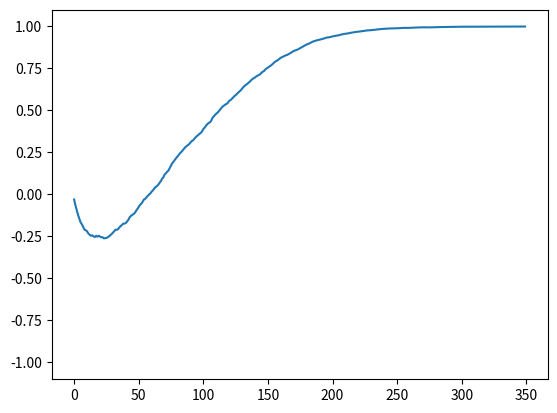

Python code for this plot:
# -*- coding: utf-8 -*-
"""
Created on Thu Dec 29 14:02:13 2016

@author: ChonTe01
"""

import abc
import collections
import functools
import random

import matplotlib.pyplot as plt

###############################################################################

class Environment(object):
  __metaclass__ = abc.ABCMeta

  @abc.abstractmethod
  def available_actions(self):
    return []

  @abc.abstractmethod
  def reset(self):
    pass

  @abc.abstractmethod
  def observe(self):
    return []

  @abc.abstractmethod
  def act(self, action):
    """Returns (reward, is_terminal)."""
    return 0.0, True

###############################################################################    
    
class Catch(Environment):

  def __init__(self, width):
    self.width = width
    self.height = width
    self.reset()

  def available_actions(self):
    return [-1, 0, 1]

  def reset(self):
    self.ball_position = [0, random.randint(0, self.width - 1)]
    self.bat_position = random.randint(0, self.width - 1)

  def observe(self):
    return self._render(self.ball_position[0], self.ball_position[1],
                        self.bat_position)

  def _render(self, ball_h, ball_w, bat_w):
    screen = []
    for h in range(self.height):
      row = []
      for w in range(self.width):
        if h == ball_h and w == ball_w:
          row.append('*')
        elif w == self.bat_position and h == self.height - 1:
          row.append('_')
        else:
          row.append(' ')
      screen.append(row)
    return screen

  def act(self, action):
    self.bat_position = max(0, min(self.width - 1, self.bat_position + action))
    self.ball_position[0] += 1
    if self.ball_position[0] == self.height - 1:
      if self.bat_position == self.ball_position[1]:
        return 1, True
      else:
        return -1, True
    return 0, False

###############################################################################

class QLearner(object):
  """Off-Policy TD Control, page 158."""

  def __init__(self, available_actions, learning_rate, discount_factor):
    # action_value_estimates
    self.Q = collections.defaultdict(lambda: collections.defaultdict(int))
    self.available_actions = available_actions
    self.learning_rate = learning_rate
    self.discount_factor = discount_factor

  def act(self, observation):
    q_action = self.Q[self._condense_observation(observation)]
    return functools.reduce(lambda a, b: a if q_action[a] > q_action[b] else b,
                            self.available_actions)

  def learn(self, observation_raw, action, new_observation_raw, reward):
    observation = self._condense_observation(observation_raw)
    new_observation = self._condense_observation(new_observation_raw)
    max_q = max([self.Q[new_observation][a] for a in self.available_actions])
    self.Q[observation][action] += self.learning_rate * \
        (reward + self.discount_factor * max_q - self.Q[observation][action])

  def _condense_observation(self, observation):
    return '\n'.join([''.join(row) for row in observation])

  def __str__(self):
    return 'GreedyAgent'

###############################################################################    
    
num_episodes = 350
num_repetitions = 200

plt.ion()
x = range(num_episodes)
rewards = [0 for _ in range(num_episodes)]

fig = plt.figure()
ax = fig.add_subplot(111)
ax.set_ylim([-1.1, 1.1])

line = ax.plot(x, rewards, '-')[0]

for repetition in range(num_repetitions):
  print(repetition)
  catch = Catch(5)
  agent = QLearner(catch.available_actions(), learning_rate=0.1,
                   discount_factor=0.9)
  reward_ma = 0
  for i in range(num_episodes):
    terminal = False
    catch.reset()

    while not terminal:
      observation = catch.observe()
      action = agent.act(observation)
      reward, terminal = catch.act(action)
      new_observation = catch.observe()
      agent.learn(observation, action, new_observation, reward)

    reward_ma = 0.05 * reward + 0.95 * reward_ma

    rewards[i] += 1.0 / (repetition + 1) * (reward_ma - rewards[i])
  if repetition % 3 == 0:
    line.set_ydata(rewards)
    fig.canvas.draw()
